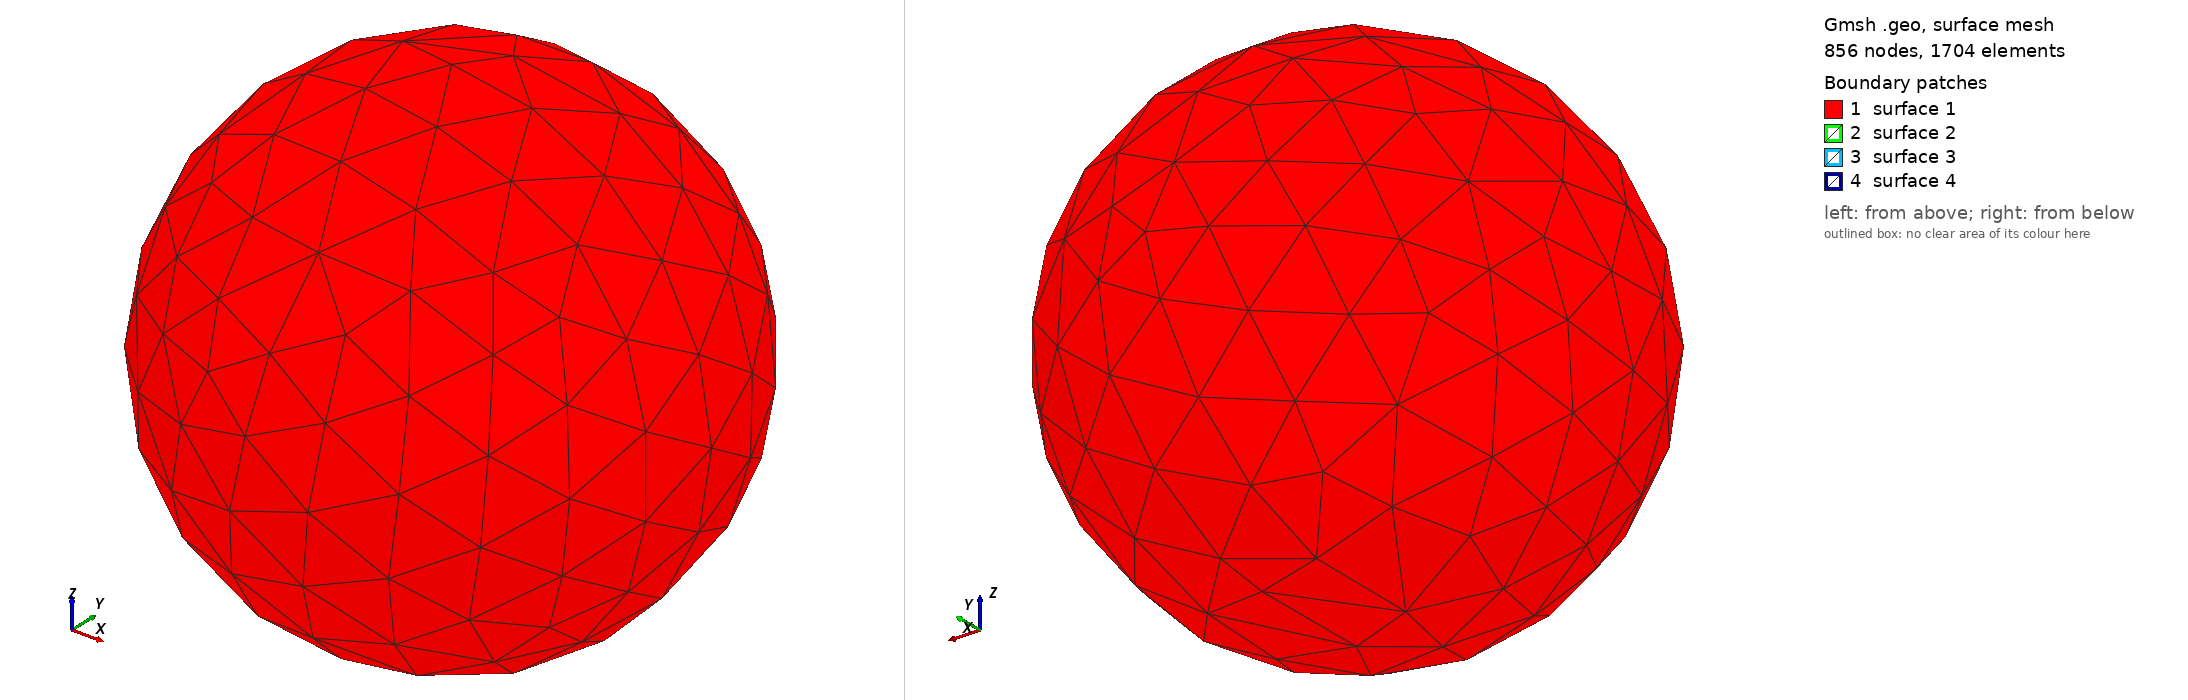

Gmsh geometry script, surface-meshed: 856 nodes, 1704 surface elements. Boundary patches (legend numbers): 1 surface 1, 2 surface 2, 3 surface 3, 4 surface 4. Left view from above one corner, right view from below the opposite corner. The script declares no physical surfaces, so the legend lists its geometric surfaces. The drawing asked Gmsh for element sizes between 1% and 20% of the model's largest extent; the script's own settings can give other sizes.

=== magnetSphere.geo (drawn) ===
//+

//Ellipse(1) = {0, 0, 0, 0.5, 0.25, 0, 2*Pi};
//+
//Ellipse(2) = {0, 0, 0, 3, 3, 0, 2*Pi};
//+
//MeshSize {1} = 0.1;
//+
//+
//Curve Loop(1) = {2};
//+
//Plane Surface(1) = {1};


SetFactory("OpenCASCADE");
Zylinderheight = 2;
Zylinderadius = 8;
Sphere(1) = {0.0,0.0,0.0, 6.0*Zylinderadius, -Pi/2, Pi/2, 2*Pi};

Disk(2) = {0, 0, -Zylinderheight/2, Zylinderadius, Zylinderadius};



Printf("%f",Zylinderheight);
zyl[] = Extrude {0, 0, Zylinderheight} {
  Surface{2};
};

//+
MeshSize {3, 4} = 2*Zylinderheight/5;
MeshSize {1, 2} = 2*Zylinderadius;


//Surface{2} In Volume{1};
//Surface{3} In Volume{1};
//Surface{4} In Volume{1};
//Surface{2, 3, 1} In Volume{2};

//Surface Loop(301) = {2,3,4};
//Volume(302) = {301};

//resulting_vol[] = BooleanUnion{ Volume{302}; Delete;}{ Volume{1}; Delete;};

BooleanFragments{ Volume{1}; }{Surface{2,3,4};}
//+
Recursive Delete {
  Volume{1};
  Volume{4};
}
